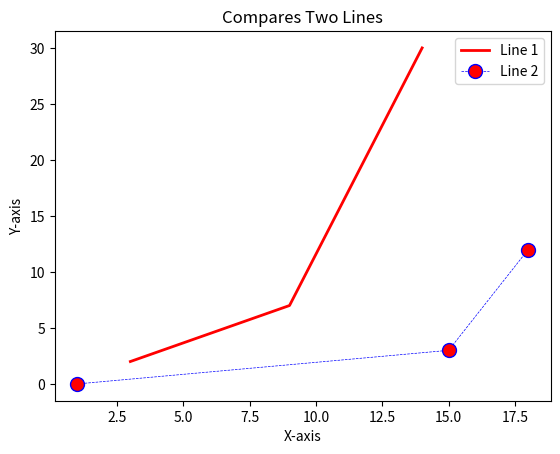

The script that saved this image:
import matplotlib.pyplot as plt

# Plotting graph in python

# very basic plot - we want something better
# x = [1, 3, 5, 10] # This is what we are plotting
# plt.plot(x)
# plt.show() # This will show the plot we are plotting

# Plotting x and y against each other
# y = [7, 12, 21, 22]
# plt.plot(x, y)
# plt.show()

# Let us plot graph a bit complex

# Line 1 - points
x = [3, 9, 14]
y = [2, 7, 30]

plt.plot(x,y, c = "red", linewidth = 2, label= "Line 1")

# Line 2 - points
x2 = [1, 15, 18]
y2 = [0, 3, 12]

#Plotting x2 and y2 graph
plt.plot(x2, y2, color = "blue", linewidth = 0.5, label = "Line 2", linestyle = "dashed",
         marker = 'o', markerfacecolor = "red", markersize = 10)
# we can also change the marker style (circle to box)
# marker = 's'
# plt.show()

# Label the Axis and give the plot a title
plt.xlabel("X-axis")
plt.ylabel("Y-axis")
plt.title("Compares Two Lines")

# Limit the axis
# plt.ylim(0, 10)
# plt.xlim(0, 30)

# Show the legend on the plot
plt.legend()

# Get python to show the plot
plt.show()
